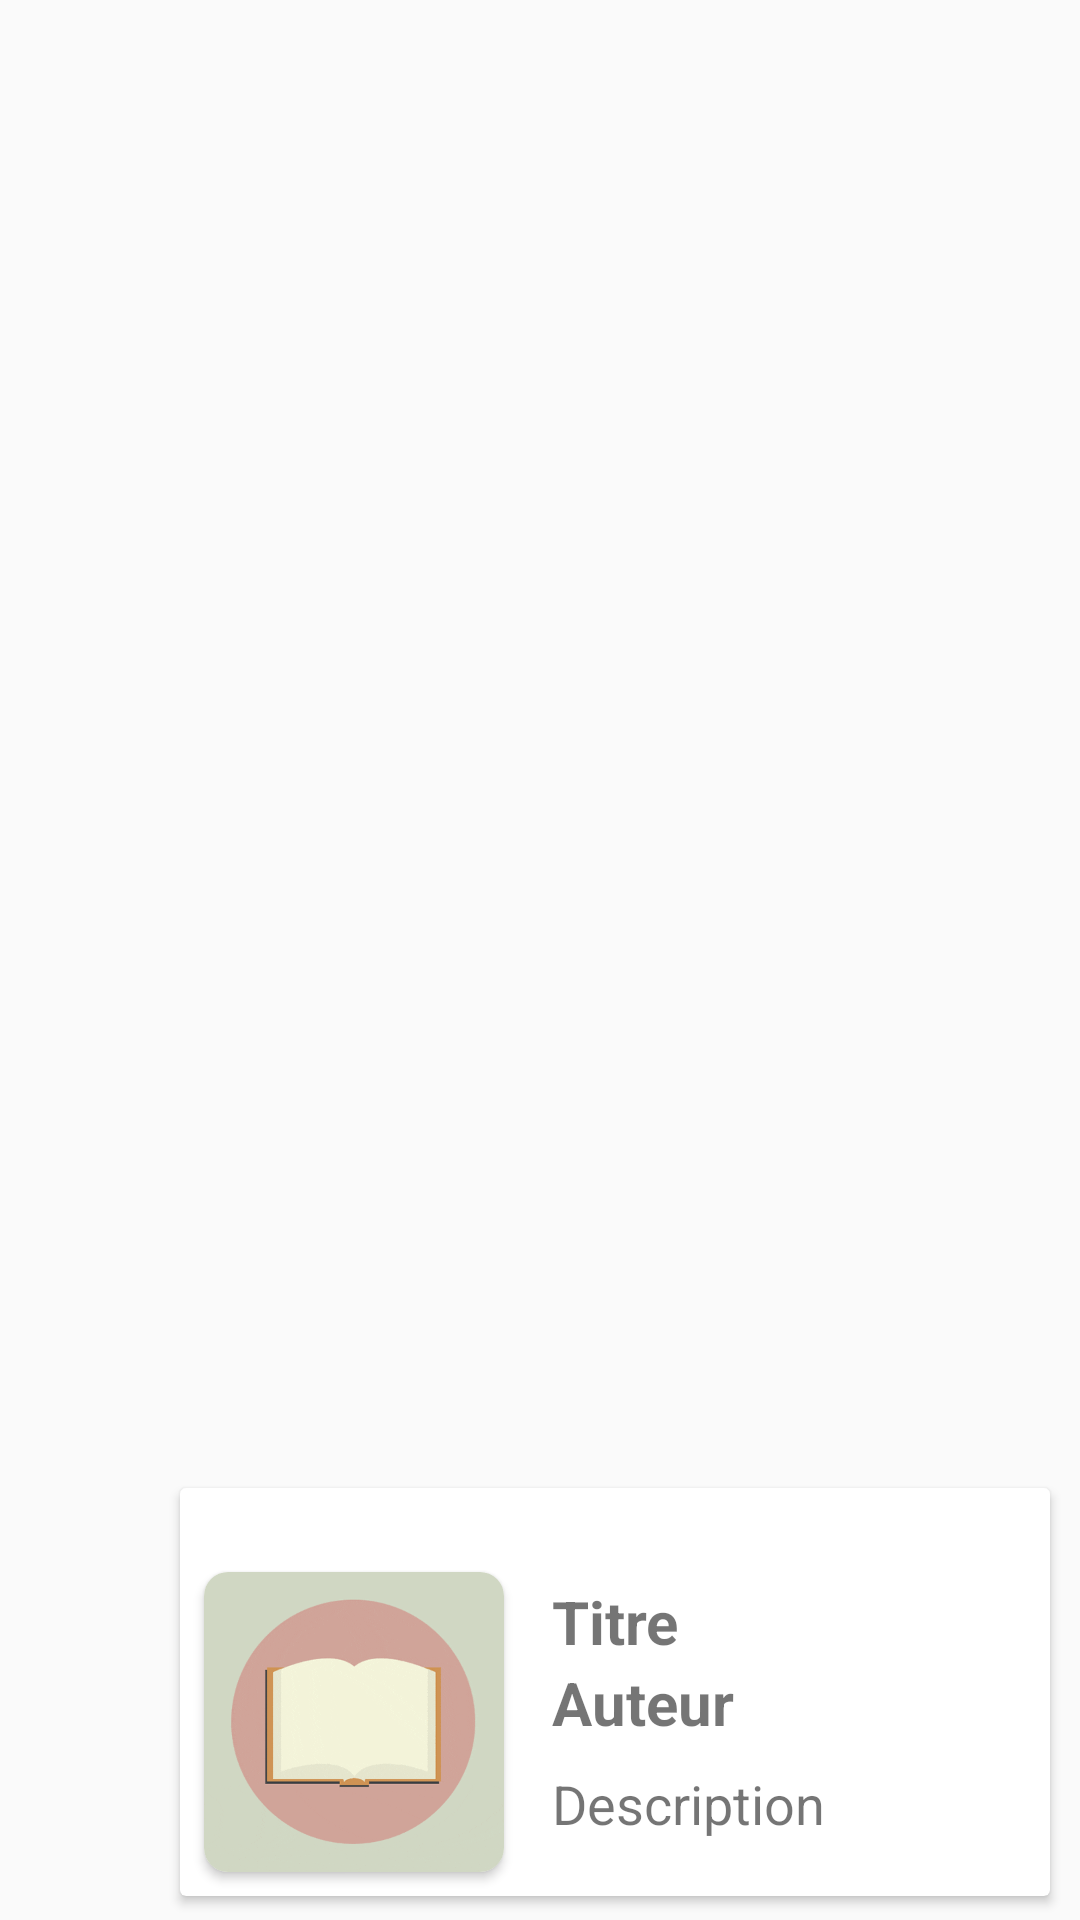

The Android layout XML behind this screen, and the referenced resources:
<!-- AndroidManifest.xml: application theme Theme.Biblio -->
<!-- res/layout/book.xml -->
<?xml version="1.0" encoding="utf-8"?>
<androidx.constraintlayout.widget.ConstraintLayout xmlns:android="http://schemas.android.com/apk/res/android"
    xmlns:app="http://schemas.android.com/apk/res-auto"
    xmlns:tools="http://schemas.android.com/tools"
    android:layout_width="match_parent"
    android:layout_height="wrap_content">

    <androidx.cardview.widget.CardView
        android:layout_width="0dp"
        android:layout_height="wrap_content"
        android:layout_marginStart="60dp"
        android:layout_marginEnd="10dp"
        android:layout_marginBottom="8dp"
        app:layout_constraintBottom_toBottomOf="parent"
        app:layout_constraintEnd_toEndOf="parent"
        app:layout_constraintStart_toStartOf="parent"
        android:layout_marginTop="60dp"
        >

        <androidx.constraintlayout.widget.ConstraintLayout
            android:layout_width="match_parent"
            android:layout_marginTop="20dp"
            android:layout_height="match_parent">

            <androidx.cardview.widget.CardView
                android:id="@+id/cardView"
                android:layout_width="100dp"
                android:layout_height="100dp"
                android:layout_marginStart="8dp"
                android:layout_marginTop="8dp"
                android:layout_marginEnd="8dp"
                android:layout_marginBottom="8dp"
                app:cardCornerRadius="8dp"
                app:layout_constraintBottom_toBottomOf="parent"
                app:layout_constraintEnd_toEndOf="parent"
                app:layout_constraintHorizontal_bias="0.0"
                app:layout_constraintStart_toStartOf="parent"
                app:layout_constraintTop_toTopOf="parent">

                <ImageView
                    android:id="@+id/cardImage"
                    android:layout_width="match_parent"
                    android:layout_height="match_parent"
                    android:scaleType="fitXY"
                    app:srcCompat="@drawable/book1" />
            </androidx.cardview.widget.CardView>

            <TextView
                android:id="@+id/cardTitle"
                android:layout_width="0dp"
                android:layout_height="wrap_content"
                android:layout_marginStart="16dp"
                android:layout_marginEnd="16dp"
                android:text="Titre"
                android:textSize="20sp"
                android:textStyle="bold"
                app:layout_constraintBottom_toBottomOf="@+id/cardView"
                app:layout_constraintEnd_toEndOf="parent"
                app:layout_constraintStart_toEndOf="@+id/cardView"
                app:layout_constraintTop_toTopOf="@+id/cardView"
                app:layout_constraintVertical_bias="0.04000002" />
            <TextView
                android:id="@+id/cardAuthor"
                android:layout_width="0dp"
                android:layout_height="wrap_content"
                android:layout_marginStart="16dp"
                android:layout_marginEnd="16dp"
                android:text="Auteur"
                android:textSize="20sp"
                android:textStyle="bold"
                app:layout_constraintBottom_toBottomOf="@+id/cardView"
                app:layout_constraintEnd_toEndOf="parent"
                app:layout_constraintTop_toBottomOf="@+id/cardTitle"
                app:layout_constraintBottom_toTopOf="@+id/cardContent"
                app:layout_constraintStart_toEndOf="@+id/cardView"

                app:layout_constraintVertical_bias="0.04000002" />

            <TextView
                android:id="@+id/cardContent"
                android:layout_width="0dp"
                android:layout_height="wrap_content"
                android:layout_marginStart="16dp"
                android:layout_marginTop="8dp"
                android:layout_marginEnd="16dp"
                android:maxLines="3"
                android:text="Description"
                android:textSize="18sp"
                app:layout_constraintEnd_toEndOf="parent"
                app:layout_constraintStart_toEndOf="@+id/cardView"
                app:layout_constraintTop_toBottomOf="@+id/cardAuthor" />
        </androidx.constraintlayout.widget.ConstraintLayout>
    </androidx.cardview.widget.CardView>
</androidx.constraintlayout.widget.ConstraintLayout>
<!-- resources referenced by this layout -->
<resources>
  <!-- drawable book1: gif bitmap (drawable-v24, 38051 bytes) -->
  <style name="Theme.Biblio" parent="Theme.MaterialComponents.DayNight.NoActionBar.Bridge">
          
          <item name="colorPrimary">@color/purple_500</item>
          <item name="colorPrimaryVariant">@color/orange</item>
          <item name="colorOnPrimary">@color/white</item>
          
          <item name="colorSecondary">@color/teal_200</item>
          <item name="colorSecondaryVariant">@color/teal_700</item>
          <item name="colorOnSecondary">@color/black</item>
          
          <item name="android:statusBarColor" tools:targetApi="l">?attr/colorPrimaryVariant</item>
          
      </style>
  <color name="purple_500">#FF6200EE</color>
  <color name="orange">#B85C38</color>
  <color name="white">#FFFFFFFF</color>
  <color name="teal_200">#FF03DAC5</color>
  <color name="teal_700">#FF018786</color>
  <color name="black">#FF000000</color>
</resources>
